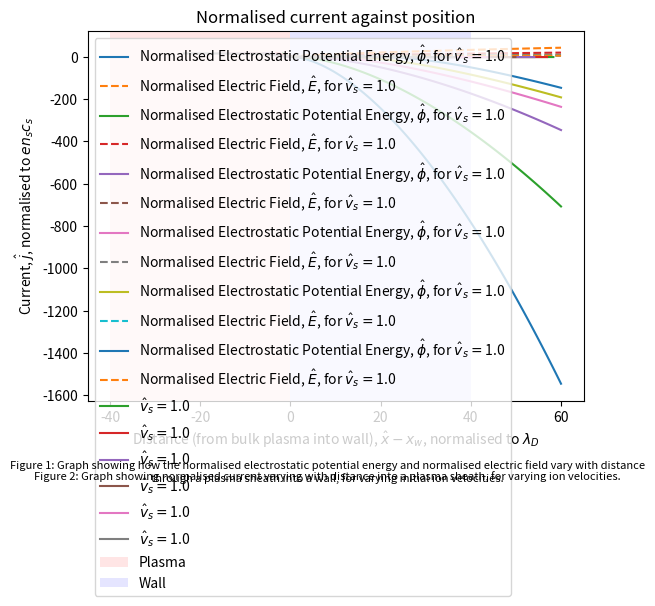
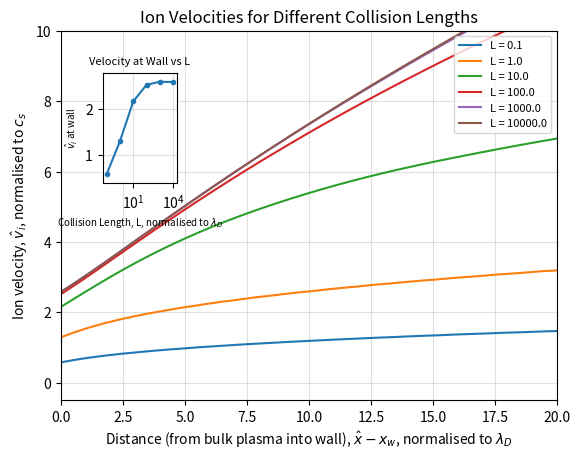

Source code (Python) for these figures, in order:
#solves differential equations
from scipy.integrate import solve_ivp
#this is the interpolation module
from scipy.interpolate import interp1d
#maths modules
from numpy import linspace, exp, sqrt, pi
#plotting graphs
import matplotlib.pyplot as plt
#plotting axes within a graph with a plot
from mpl_toolkits.axes_grid1.inset_locator import inset_axes


#distance from plasma into sheath
xPos = linspace(0, 60, 100)

#normalised ion velocity at start of sheath
#using multiple values to compare
v_s_hat = 1.

#initial conditions
phi_hat = 0.
electric_field_hat = 0.001
v_i_hat = v_s_hat

#define function of values with initial values
f0 = [phi_hat, electric_field_hat, v_i_hat]

g0 = [v_i_hat]


#different lengths before sheath (debye lengths)
lengths = [0.1, 1., 10., 100., 1000., 10000.]

#function of poisson equation
def dfdt(curX, curF, length, v_s_hat = 1.):
    #set out the variables
    phi_hat = curF[0]
    electric_field_hat = curF[1]
    v_i_hat = curF[2]
    
    #vi_squared = v_s_hat**2 - 2 * phi_hat
    #n_i = v_s_hat / sqrt(vi_squared)
    
    #new equation for n_i that doesn't use conservation of energy
    n_i = v_s_hat / v_i_hat
    
    n_e = exp(phi_hat)
    dedt = n_i - n_e
    
    dphidt = -electric_field_hat
    
    
    e_field = electric_field_hat
    
    
    dvi_dt = (e_field / v_i_hat) - (1/length) * v_i_hat


    

    return [dphidt, dedt, dvi_dt]


#solves for how the ion velocity changes w.r.t. position to wall
#def dgdt(curX, curF, electric_field_hat, length):
    #unpack values
    
    
    
    
   # return dvi_dt


#solves for the electrostatic potential energy and electric field, returns result only
def solve_field(xPos, length, v_s_hat, phi_hat, electric_field_hat, f0):
    result = solve_ivp(dfdt, [xPos[0], xPos[-1]], f0, t_eval = xPos, args = (length, v_s_hat))
    return result
 

#solves for the current
def solve_current(potentials, v_s_hat, mass_ratio):
    #Plotting normalised current against time
    j = sqrt(mass_ratio/(2*pi)) * exp(potentials) - 1
    
    return j
  
    
#solves for the ion velocity 
#def solve_ion_velocity(xPos, electric_field_hat, length, v_s_hat):
    
    #ion_velocities = solve_ivp(dgdt, [xPos[0], xPos[-1]], g0, t_eval = xPos, args = (electric_field_hat, length))
    #eturn ion_velocities
    

#finds the wall positions and returns them
def find_wall(xPos, j_result):
    #create interpolated function of x and j values
    interpolated = interp1d(j_result, xPos)
    
    #find where the interpolated is = 0
    wall = interpolated(0.0)
    
    return wall

#used in 
def velocities_at_wall(xPos, velocities, wall_position):
    #get corresponding values for velocity against position
    vel_interp = interp1d(xPos, velocities)
    
    #find velocity at wall
    v_wall = vel_interp(wall_position)
    
    return v_wall
    

  
def plot_field_results(xPos, potentials, electric_fields, v_s_hat):
    # Plot the electric field data
    for i, (potential, field) in enumerate(zip(potentials, electric_fields)):
        plt.plot(xPos, potential, label = 'Normalised Electrostatic Potential Energy, '+r'$\hat{\phi}$'+', for '+r'$\hat{v}_s = $'+str(v_s_hat))
        plt.plot(xPos, field, label = 'Normalised Electric Field, ' + r'$\hat{E}$'+', for '+r'$\hat{v}_s = $'+str(v_s_hat), linestyle='dashed')
    
    #caption for electric field plot
    field_caption = 'Figure 1: Graph showing how the normalised electrostatic potential energy and normalised electric field vary with distance through a plasma sheath into a wall, for varying initial ion velocities.' 
        
    plt.title('Normalised potential energy and electric field of plasma sheath against position')
    plt.xlabel('Distance from bulk plasma into sheath, '+r'$\hat{x}$'+', normalised to '+r'$\lambda_D$')
    plt.ylabel('Energy, ' + r'$\hat{\phi}$' + ' and Electric Field, ' + r'$\hat{E}$')
    plt.legend(loc='best', prop={'size': 7})
    plt.figtext(0.5, -0.055, field_caption, wrap=True, horizontalalignment='center', fontsize=8)
    plt.grid()
    plt.show()
  
    
  
def plot_current_results(xPos, wall_pos, current_result, v_s_hat):
    
    #loops over number of indexes within 2d array of results
    for i, (j_result, wall_position) in enumerate(zip(current_result, wall_pos)):
        #subtracts extra wall position from x value to line up all plots
        plt.plot(xPos-wall_position, j_result, label=r'$\hat{v}_s = $'+str(v_s_hat))
    
    #caption for normalised current figure
    j_caption = 'Figure 2: Graph showing normalised current varying with distance into a plasma sheath, for varying ion velocities.'

    #to show visually where plasma and sheath wall are
    plt.axvspan(-40, 0, facecolor='red', alpha=0.1, label='Plasma')
    plt.axvspan(0, 40, facecolor='blue', alpha=0.1, label='Wall')

    plt.xlabel('Distance (from bulk plasma into wall), ' +r'$\hat{x} - x_w$'+', normalised to '+r'$\lambda_D$')
    plt.ylabel('Current, ' + r'$\hat{j}$'+', normalised to '+r'$e n_s c_s$')
    plt.title('Normalised current against position')
    plt.legend(loc='best')
    plt.figtext(0.5, -0.055, j_caption, wrap=True, horizontalalignment='center', fontsize=8)
    plt.grid()
    plt.show()
    
  
def plot_velocity_results(xPos, wall_pos, velocity_result, lengths, v_s_hat):
    
    fig, ax = plt.subplots()

    #add limits to the x and y values plotted
    ax.set_xlim([0, 20])
    ax.set_ylim([-0.5, 10])
    
    for i, (v, length) in enumerate(zip(velocity_result, lengths)):
        ax.plot(xPos-wall_pos[i], v, label = 'L = '+str(length))
        
        
    ax.set_xlabel('Distance (from bulk plasma into wall), ' +r'$\hat{x} - x_w$'+', normalised to '+r'$\lambda_D$')
    ax.set_ylabel('Ion velocity, ' + r'$\hat{v}_i$'+', normalised to '+r'$c_s$')
    
    ax.grid(True, alpha=0.4)
    ax.set_title('Ion Velocities for Different Collision Lengths')
    
    #find velocities at wall
    wall_velocities = []
    
    #iterates over results to find velocity at wall for each
    for v in range(len(velocity_result)):
        v_wall = velocities_at_wall(xPos, velocity_result[v], wall_pos[v])
        wall_velocities.append(v_wall)
    
    
    #inset plot of velocities at wall
    axins = inset_axes(ax, width="15%", height="30%", loc='upper left', borderpad=3)
    
    #set log scale
    axins.semilogx(lengths, wall_velocities, '-o', markersize=3)
    
    axins.set_xlabel('Collision Length, L, normalised to '+r'$\lambda_D$', fontsize=7)
    axins.set_ylabel(r'$\hat{v}_i$ at wall', fontsize=7)
    axins.grid(True, alpha=0.4)
    axins.set_title('Velocity at Wall vs L', fontsize=8)
    
    #set axis limits for better visualisation
    
    #go slightly above where the x axis begins and ends
    axins.set_xlim([0.05, 20000])
    
    #need to find how high y axis goes
    v_min, v_max = min(wall_velocities), max(wall_velocities)
    #need to go slightly above axis again
    v_range = v_max - v_min
    axins.set_ylim([v_min - 0.1*v_range, v_max + 0.1*v_range])
    
    ax.legend(loc='upper right', prop={'size': 8})
    
    
    plt.show()
  
    
  
    
    
def main():
    
    #arrays to store results of potential and field
    potentials = []
    electric_fields = []
    velocity_result = []
    
    #store current results
    current_result = []
    #store wall placements with corresponding velocities
    wall_pos = []

    #calls the electric field solve function and shows graph
    
        
    for length in lengths:
        #solve for the energy and ion velocity
        result = solve_field(xPos, length, v_s_hat, phi_hat, electric_field_hat, f0)
            
        #unpack the results
        potentials.append(result.y[0,:])
        electric_fields.append(result.y[1,:])
        velocity_result.append(result.y[2,:])
            
            
        j_result = solve_current(potentials[-1], v_s_hat, 1840)
        current_result.append(j_result)
            

        #find the current wall positions
        cur_wall = find_wall(xPos, j_result)
                
        #putting roots into list of wall locs for each velocity
        wall_pos.append(cur_wall)
        
            
    print(wall_pos)
        
        
    plot_field_results(xPos, potentials, electric_fields, v_s_hat)
    

    

    #calls the current solve function and shows graph
    #for i in range(len(v_s_hat)):
        
        
    plot_current_results(xPos, wall_pos, current_result, v_s_hat)

    

    ##Assignment 3
    
    
    
    
    #interpolate electric field to enable plotting
    #e_interp = interp1d(xPos, electric_fields)
    
    #for i in range(len(v_s_hat)):
        #for length in lengths:
            
            #ion_velocity = solve_ion_velocity(xPos, e_interp, length, v_s_hat[i])
            
            #unpack and store results
            #velocity_result.append(ion_velocity.y[0,:])
    #print(velocity_result) 
    plot_velocity_results(xPos, wall_pos, velocity_result, lengths, v_s_hat)



if __name__ == "__main__":
    main()

